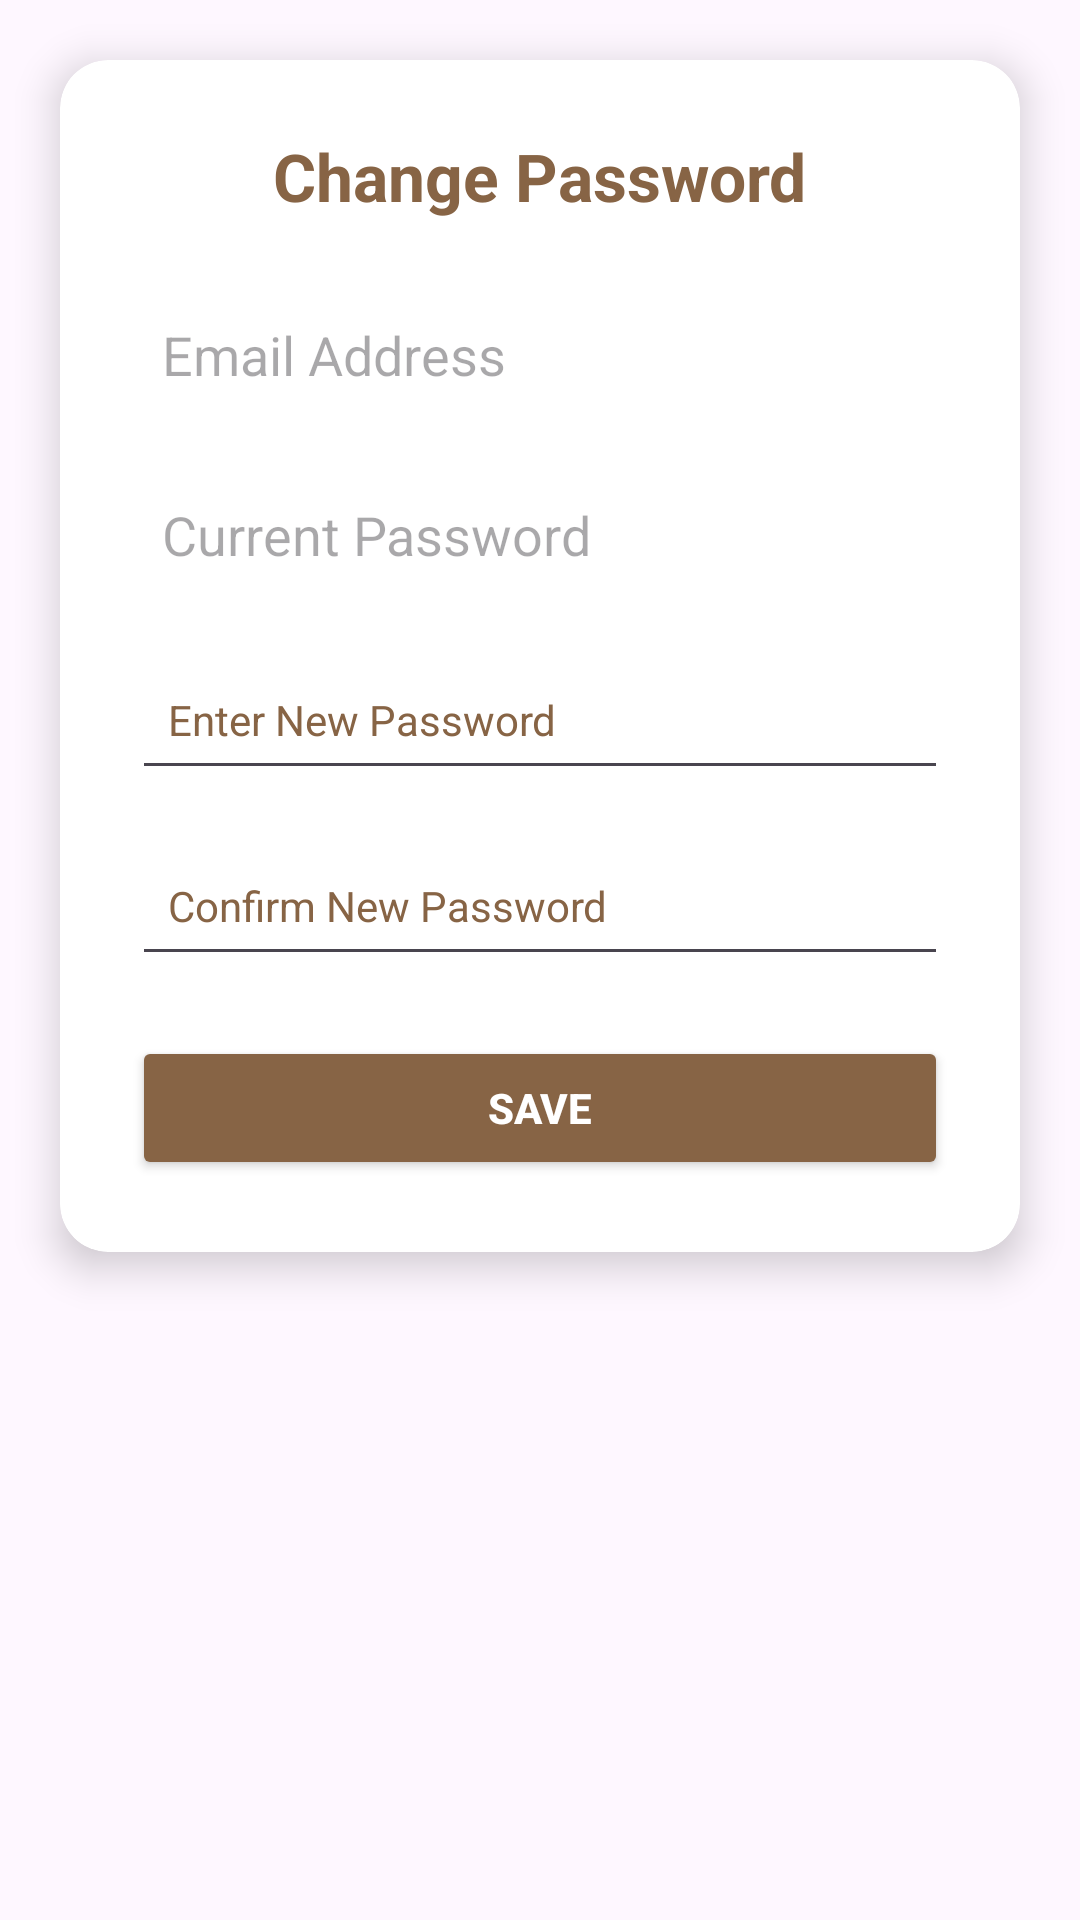

This screen was rendered from an Android layout file. Write that file and the resources it references.
<!-- AndroidManifest.xml: application theme Theme.Tekbuk -->
<!-- res/layout/dialog_change_password.xml -->
<?xml version="1.0" encoding="utf-8"?>
<FrameLayout xmlns:android="http://schemas.android.com/apk/res/android"
    xmlns:app="http://schemas.android.com/apk/res-auto"
    android:layout_width="match_parent"
    android:layout_height="wrap_content"
    android:background="@android:color/transparent">

    <androidx.cardview.widget.CardView
        android:layout_width="match_parent"
        android:layout_height="wrap_content"
        android:layout_margin="20dp"
        app:cardBackgroundColor="@color/white"
        app:cardCornerRadius="16dp"
        app:cardElevation="8dp">

        <LinearLayout
            android:layout_width="match_parent"
            android:layout_height="wrap_content"
            android:orientation="vertical"
            android:padding="24dp">

            <TextView
                android:layout_width="wrap_content"
                android:layout_height="wrap_content"
                android:layout_gravity="center"
                android:layout_marginBottom="20dp"
                android:text="Change Password"
                android:textColor="@color/one"
                android:textSize="22sp"
                android:textStyle="bold" />
            
            <EditText
                android:id="@+id/etDialogEmail"
                android:layout_width="match_parent"
                android:layout_height="50dp"
                android:layout_marginBottom="10dp"
                android:background="@drawable/edittext_bg"
                android:hint="Email Address"
                android:inputType="textEmailAddress"
                android:paddingHorizontal="10dp"
                android:textColor="@color/black" />
            
            <EditText
                android:id="@+id/etDialogOldPassword"
                android:layout_width="match_parent"
                android:layout_height="50dp"
                android:layout_marginBottom="10dp"
                android:background="@drawable/edittext_bg"
                android:hint="Current Password"
                android:inputType="textPassword"
                android:paddingHorizontal="10dp"
                android:textColor="@color/black" />

            <EditText
                android:id="@+id/etDialogNewPassword"
                android:layout_width="match_parent"
                android:layout_height="50dp"
                android:layout_marginBottom="12dp"
                android:hint="Enter New Password"
                android:inputType="textPassword"
                android:paddingStart="12dp"
                android:paddingEnd="12dp"
                android:textColorHint="@color/one"
                android:textSize="14sp" />

            <EditText
                android:id="@+id/etDialogConfirmPassword"
                android:layout_width="match_parent"
                android:layout_height="50dp"
                android:layout_marginBottom="20dp"
                android:hint="Confirm New Password"
                android:inputType="textPassword"
                android:paddingStart="12dp"
                android:paddingEnd="12dp"
                android:textColorHint="@color/one"
                android:textSize="14sp" />

            <Button
                android:id="@+id/btnDialogSavePassword"
                android:layout_width="match_parent"
                android:layout_height="wrap_content"
                android:backgroundTint="@color/one"
                android:text="SAVE"
                android:textColor="@color/white"
                android:textStyle="bold" />

        </LinearLayout>
    </androidx.cardview.widget.CardView>
</FrameLayout>
<!-- resources referenced by this layout -->
<resources>
  <color name="black">#FF000000</color>
  <color name="one">#876445</color>
  <color name="white">#FFFFFFFF</color>
  <style name="Theme.Tekbuk" parent="Base.Theme.Tekbuk" />
  <style name="Base.Theme.Tekbuk" parent="Theme.Material3.DayNight.NoActionBar">
          
          
      </style>
</resources>
